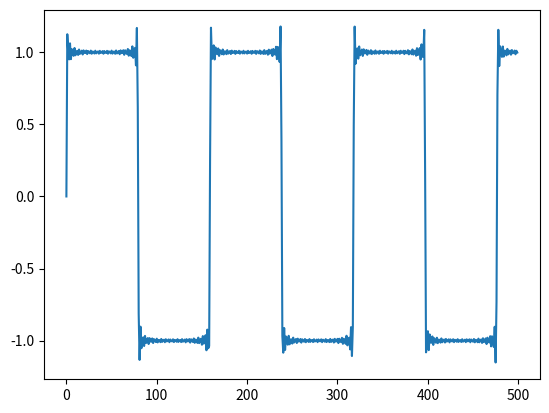

Python code for this plot:
import numpy as np
import matplotlib.pyplot as plt

order = 30
t = np.linspace(0, np.pi, 500)
waveform = (4/np.pi) * sum([
    np.sin(2 * np.pi * (2 * k - 1) * t)/(2 * k - 1)
    for k in range(1, (order+2))
])

plt.plot(waveform)
plt.savefig('example2.svg')
